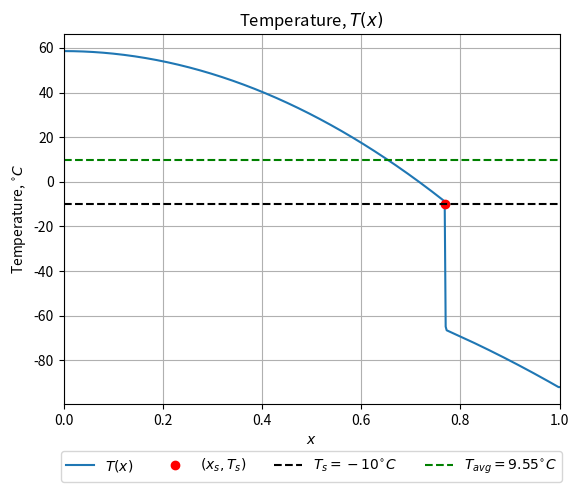

Python code for this plot:
# -*- coding: utf-8 -*-
"""
Created on 04.11.2020

[redacted]
"""

import numpy as np
import matplotlib.pyplot as plt
import scipy.sparse as sparse
from scipy.sparse.linalg import spsolve, lsqr

# some constants
G_SC = 1360
A_out = 201.4
B_out = 1.45
s2 = -0.477
au = 0.38
al = 0.68
k = 0.34 #OBS!!!!!!!!!!!!!!!!!!!!!!!!!!!!!!!!!!!!!!!!!!!!!!!!
R_e = 6.3781e6
D = k / R_e
T_s = -10
# The goal for Q
Q_goal = G_SC / 4

# the co-albedo
def a(xvec, x_s):
    # xvec - array of x values
    # x_s - parameter for ice-cap location
    if isinstance(xvec, (int, float)):
        xvec = np.asarray([xvec])

    # initialize the output vector
    avec = np.zeros_like(xvec)
    # indices
    argu = np.nonzero(xvec > x_s)
    argl = np.nonzero(xvec < x_s)
    args = np.nonzero(xvec == x_s)
    # set the values
    avec[argu] = au
    avec[argl] = al
    avec[args] = (au + al) / 2
    return avec

# the annual average
S = lambda x: 1 + s2 * (3 * x * x - 1) / 2

# function to get the FDM matrix A
def getAbF(N, x_s, eps=1e-14):
    # the grid size
    h = 1 / (N + 1)
    # define 1/h^2 as a constant
    hh = h * h
    # values of x in the uniform grid
    xvec = np.linspace(0, 1, N + 2)
    # index of the largest x smaller than x_s
    k = int(x_s / h)
    # call it xk
    xk = xvec[k]
    xk1 = xvec[k + 1]

    # initialize A and b
    A = sparse.dok_matrix((N+2, N+2))
    b = - A_out * np.ones(N+2)
    F = a(xvec, x_s) * S(xvec)

    # Internal nodes
    for i in range(1, N+1):
        xi = xvec[i]
        if i not in (k, k+1):
            A[i, i] = D * (1 - xi * xi) * 2 / hh + B_out
            A[i, i+1] = - D * ((1 - xi * xi) / hh + xi / h)
            A[i, i-1] = - D * ((1 - xi * xi) / hh - xi / h)

    # BC x=0
    A[0, 0] = - 1 / h
    A[0, 1] = 1 / h
    b[0] = 0
    F[0] = 0

    # BC x=1
    A[N+1, N+1] = - 1 / h + B_out
    A[N+1, N] = 1 / h
    # F[N+1] = a(1, x_s) * S(1)

   # For x_s
    if abs(xk - x_s) <= eps:  # x_s = xk, x_s is a grid point
        # for xk = x_s
        # print("x_s on grid")
        A[k, k] = 1
        b[k] = T_s
        F[k] = 0
        # for xk1
        if k < N + 1:
            A[k+1, k+1] = D * (1 - xk1 * xk1) * 2 / hh + B_out
            A[k+1, k + 2] = - D * ((1 - xk1 * xk1) / hh + xk1 / h)
            A[k+1, k] = - D * ((1 - xk1 * xk1) / hh - xk1 / h)
    else: # use  irregular grid
        # find eta s.t x_s = xk + eta * h = xk1 - (1 - eta) * h
        eta = (x_s - xk) / h  # 0 < eta < 1, eta = 0 handled above, and also eta=1, since than xk is xk1 and xk1 is xk2.
        # for xk
        A[k, k] = D * ((1 - xk * xk) * 2 / (hh * eta)) + B_out
        A[k, k - 1] = - D * ((1 - xk * xk) * 2 / (hh * (1 + eta)) - 2 * xk / (h * (1 + eta)))
        # adding value for T_s to b
        b[k] += D * ((1 - xk * xk) * 2 / (hh * eta * (1 + eta)) + 2 * xk / (h * (1 + eta))) * T_s
        # for xk1
        mu = 1 - eta

        if k < N:  # we have the node (xk2, Tk2)
            A[k + 1, k + 1] = D * ((1 - xk1 * xk1) * 2 / (hh * mu)) + B_out
            A[k+1, k+2] = - D * ((1 - xk1 * xk1) * 2 / (hh * (1 + mu)) + 2 * xk1 / (h * (1 + mu)))
            # adding value for T_s to b
            b[k+1] += D * ((1 - xk1 * xk1) * 2 / (hh * mu * (1 + mu)) - 2 * xk1 / (h * (1 + mu))) * T_s
        else: # the node (xk1, Tk1) is the end-node, and (1^2-1)=0
            A[k+1, k+1] = - 1 / (mu * h)
            # adding value for T_s to b
            b[k+1] += - 1 / (mu * h) * T_s

    return A, b, F

def Solve_bvp(N, x_s, Q):
    # the x - vector
    xvec = np.linspace(0, 1, N + 2)
    # get A, b and F
    A, b, F = getAbF(N, x_s)
    # solve the system for given Q
    Tvec = spsolve(A.tocsr(), b + Q_goal * F)
    # make plot
    plotTx(xvec, Tvec, x_s)

def plotTx(xvec, Tvec, x_s):
    plt.figure()

    plt.plot(xvec, Tvec, label="$T(x)$")
    plt.plot(x_s, T_s, 'ro', label="$(x_s, T_s)$")
    plt.hlines(-10, xmin=0, xmax=1, linestyles='--', color='k', label='$T_s=-10^{\circ}C$')
    T_mean = np.mean(Tvec)
    plt.hlines(T_mean, xmin=0, xmax=1, linestyles='--', color='g',
               label='$T_{avg}=' + '{:.2f}'.format(T_mean) +'^{\circ}C$')
    plt.grid()
    plt.xlim(0, 1)
    plt.xlabel("$x$")
    plt.ylabel("Temperature, $^{\circ}C$")
    plt.legend(loc=9, bbox_to_anchor=(0.5, -0.11), ncol=4)
    plt.title("Temperature, $T(x)$")
    plt.show()


def Least_square(N, x_s):
    # the x - vector
    xvec = np.linspace(0, 1, N + 2)
    # get A, b and F
    A, b, F = getAbF(N, x_s)

    Abar = sparse.lil_matrix((N+2, N+3))
    # insert A into Abar
    Abar[:, :-1] = A
    # insert F into Abar
    Abar[:, -1] = - F.reshape((N+2, 1))  # make column-vector of the row-vector

    LSQR = lsqr(Abar, b)
    TQvec = LSQR[0]
    res = LSQR[3]
    Q = TQvec[-1]
    return Q, res

def xs_finder(N, Ntest, xsmin=0.001, xsmax=0.999):

    xsvec = np.linspace(xsmin, xsmax, Ntest)
    Qvec = np.zeros(Ntest)
    resvec = np.zeros(Ntest)
    for i in range(Ntest):
        Qvec[i], resvec[i] = Least_square(N, xsvec[i])

    argb = np.argmin(np.abs(Qvec - Q_goal))

    xsb = xsvec[argb]

    print(xsb, Qvec[argb], Q_goal, resvec[argb])

    return xsb








# number of interior nodes
N = 500
# position of ice cap.
x_s = 0.77
Solve_bvp(N, x_s, Q_goal)

xsb1 = xs_finder(N, 10)







